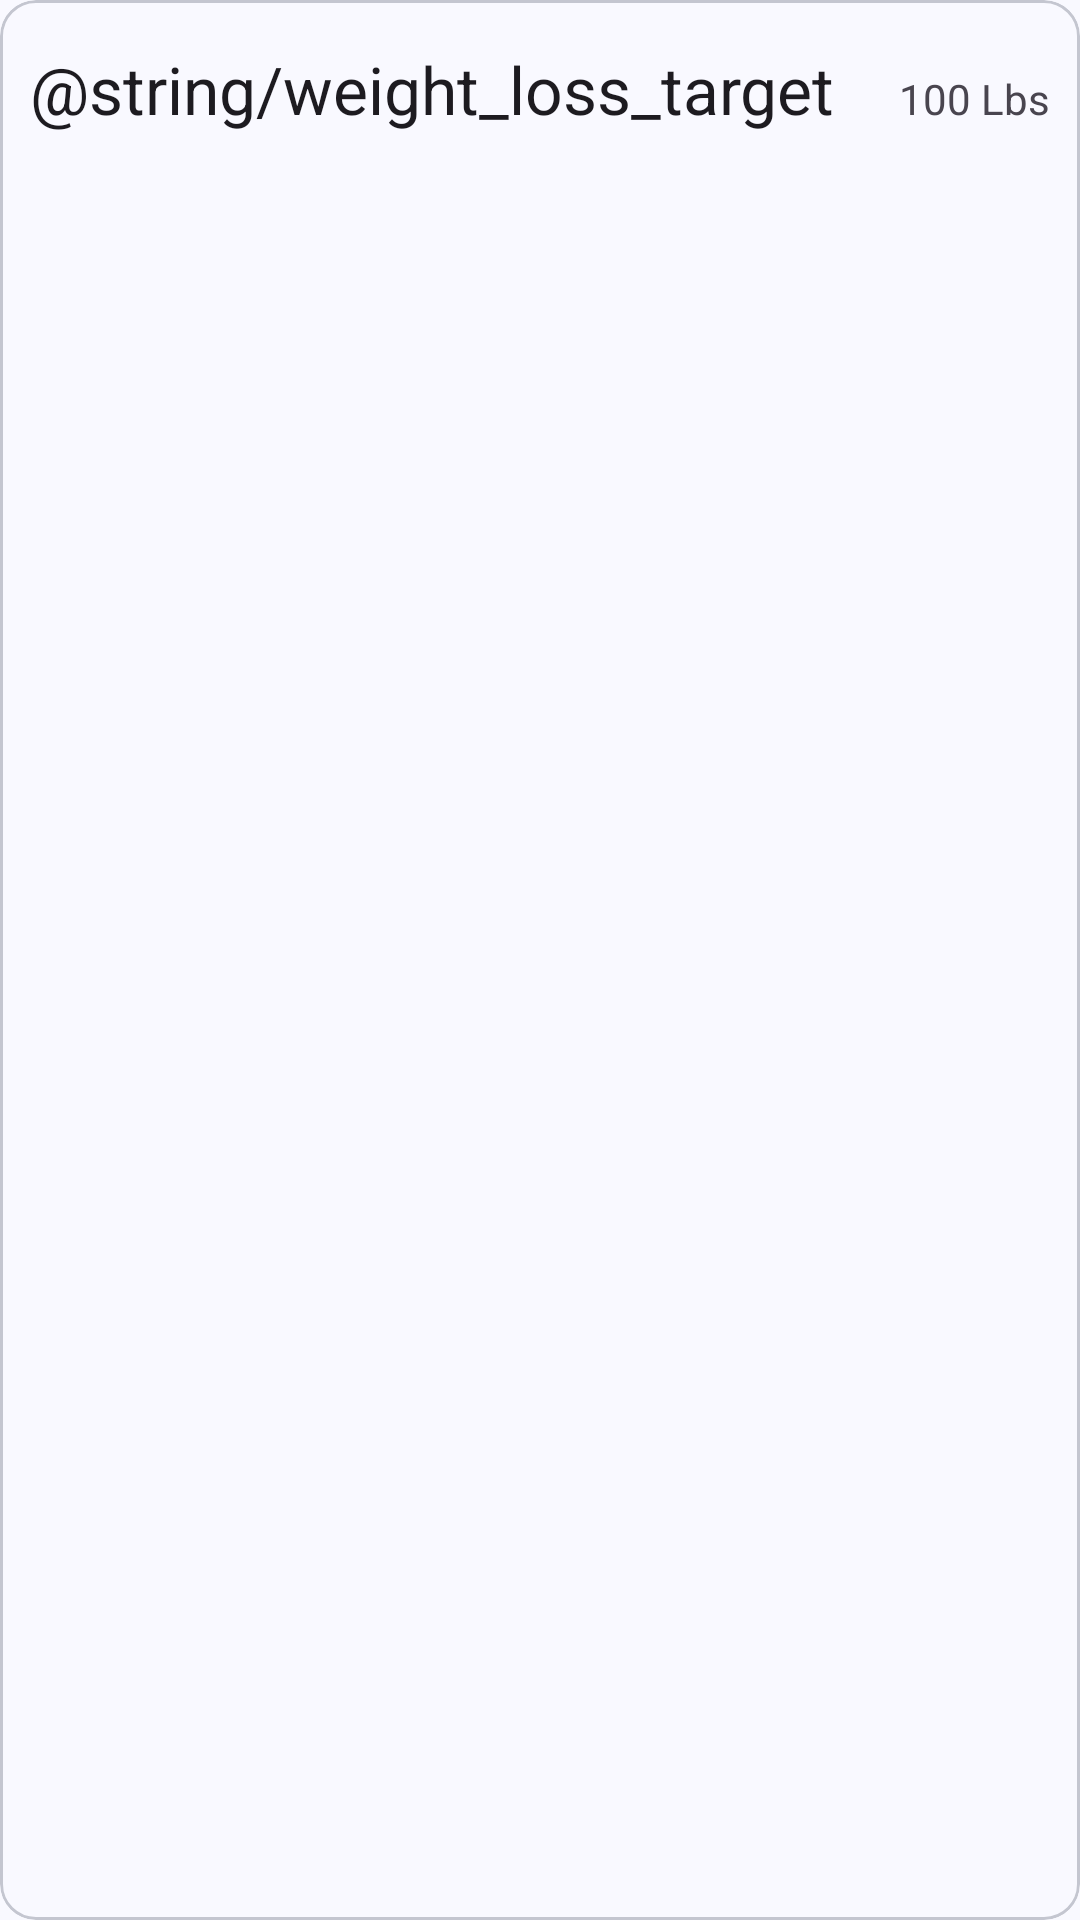

The Android layout XML behind this screen, and the referenced resources:
<!-- AndroidManifest.xml: application theme Theme.WeightTracker -->
<!-- res/layout/card_weight_stat.xml -->
<?xml version="1.0" encoding="utf-8"?>
<com.google.android.material.card.MaterialCardView
    xmlns:android="http://schemas.android.com/apk/res/android"
    xmlns:app="http://schemas.android.com/apk/res-auto"
    android:id="@+id/weight_stat_card"
    android:layout_width="match_parent"
    android:layout_height="wrap_content"
    android:layout_margin="8dp"
    >
    <LinearLayout
        android:layout_width="match_parent"
        android:layout_height="wrap_content"
        android:orientation="horizontal"
        android:paddingHorizontal="10dp"
        android:paddingVertical="15dp">
        <TextView
            android:id="@+id/card_stat_label"
            android:layout_width="wrap_content"
            android:layout_height="wrap_content"
            android:textAlignment="textStart"
            style="?attr/textAppearanceTitleLarge"
            android:text="@string/weight_loss_target"/>

        <TextView
            android:id="@+id/card_stat_text"
            android:layout_width="match_parent"
            android:layout_height="wrap_content"
            android:textAlignment="textEnd"
            android:text="100 Lbs"
            style="?attr/textAppearanceTitleLargeEmphasized" />
    </LinearLayout>
</com.google.android.material.card.MaterialCardView>
<!-- resources referenced by this layout -->
<resources>
  <color name="md_theme_primary">#425E91</color>
  <color name="md_theme_onPrimary">#FFFFFF</color>
  <color name="md_theme_primaryContainer">#D7E2FF</color>
  <color name="md_theme_onPrimaryContainer">#294677</color>
  <color name="md_theme_secondary">#565E71</color>
  <color name="md_theme_onSecondary">#FFFFFF</color>
  <color name="md_theme_secondaryContainer">#DAE2F9</color>
  <color name="md_theme_onSecondaryContainer">#3E4759</color>
  <color name="md_theme_tertiary">#705574</color>
  <color name="md_theme_onTertiary">#FFFFFF</color>
  <color name="md_theme_tertiaryContainer">#FAD8FD</color>
  <color name="md_theme_onTertiaryContainer">#573E5C</color>
  <color name="md_theme_error">#BA1A1A</color>
  <color name="md_theme_onError">#FFFFFF</color>
  <color name="md_theme_errorContainer">#FFDAD6</color>
  <color name="md_theme_onErrorContainer">#93000A</color>
  <color name="md_theme_background">#F9F9FF</color>
  <color name="md_theme_onBackground">#1A1C20</color>
  <color name="md_theme_surface">#F9F9FF</color>
  <color name="md_theme_onSurface">#1A1C20</color>
  <color name="md_theme_surfaceVariant">#E0E2EC</color>
  <color name="md_theme_onSurfaceVariant">#44474E</color>
  <color name="md_theme_outline">#74777F</color>
  <color name="md_theme_outlineVariant">#C4C6D0</color>
  <color name="md_theme_inverseSurface">#2E3036</color>
  <color name="md_theme_inverseOnSurface">#F0F0F7</color>
  <color name="md_theme_inversePrimary">#ABC7FF</color>
  <color name="md_theme_primaryFixed">#D7E2FF</color>
  <color name="md_theme_onPrimaryFixed">#001B3F</color>
  <color name="md_theme_primaryFixedDim">#ABC7FF</color>
  <color name="md_theme_onPrimaryFixedVariant">#294677</color>
  <color name="md_theme_secondaryFixed">#DAE2F9</color>
  <color name="md_theme_onSecondaryFixed">#131C2B</color>
  <color name="md_theme_secondaryFixedDim">#BEC6DC</color>
  <color name="md_theme_onSecondaryFixedVariant">#3E4759</color>
  <color name="md_theme_tertiaryFixed">#FAD8FD</color>
  <color name="md_theme_onTertiaryFixed">#29132E</color>
  <color name="md_theme_tertiaryFixedDim">#DDBCE0</color>
  <color name="md_theme_onTertiaryFixedVariant">#573E5C</color>
  <color name="md_theme_surfaceDim">#D9D9E0</color>
  <color name="md_theme_surfaceBright">#F9F9FF</color>
  <color name="md_theme_surfaceContainerLowest">#FFFFFF</color>
  <color name="md_theme_surfaceContainerLow">#F3F3FA</color>
  <color name="md_theme_surfaceContainer">#EDEDF4</color>
  <color name="md_theme_surfaceContainerHigh">#E8E7EE</color>
  <color name="md_theme_surfaceContainerHighest">#E2E2E9</color>
</resources>
